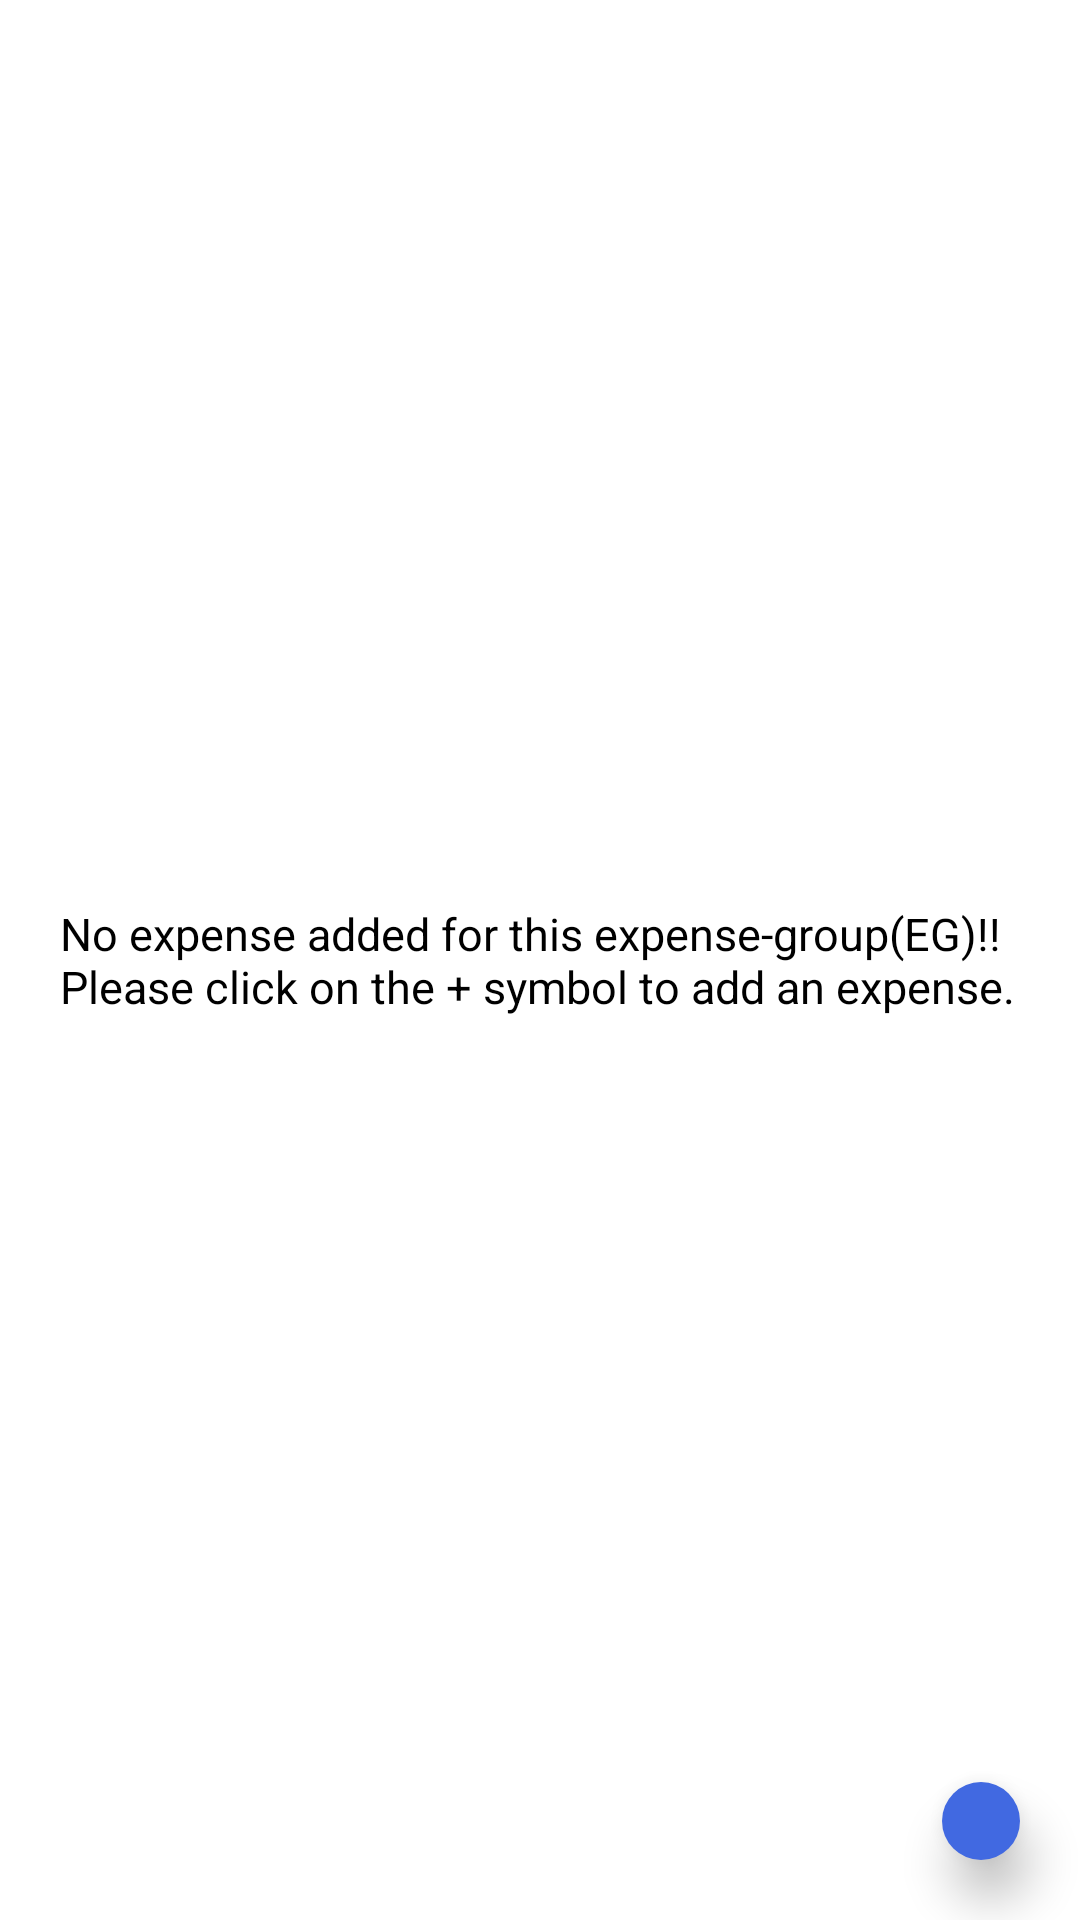

Reconstruct the res/layout file that produces this screen, plus the resources it refers to.
<!-- AndroidManifest.xml: application theme AppTheme -->
<!-- res/layout/fragment_trip_expense.xml -->
<RelativeLayout xmlns:android="http://schemas.android.com/apk/res/android"
    android:layout_width="match_parent"
    android:layout_height="match_parent" >
    
    <TextView 
        android:id="@+id/txt_no_expense"
        android:layout_width="wrap_content"
        android:layout_height="wrap_content"
        android:text="@string/no_expense"
        android:layout_margin="20dp"
        android:textSize="15sp"
        android:layout_centerInParent="true"/>
    
    <ListView 
        android:id="@+id/li_expense"
        android:layout_width="match_parent"
        android:layout_height="match_parent"
        android:visibility="invisible"
        android:dividerHeight="0dp"/>
        
    <ImageButton
        android:id="@+id/btn_add_expense"
        android:layout_width="wrap_content"
        android:layout_height="wrap_content"
        android:layout_alignParentBottom="true"
        android:layout_alignParentRight="true"
        android:layout_alignParentEnd="true"
        android:layout_marginBottom="20dp"
        android:layout_marginEnd="20dp"
        android:layout_marginRight="20dp"
        android:background="@drawable/round_button"
        android:elevation="10dp"
        android:contentDescription="@string/app_name"
        android:padding="13dp"
        android:src="@drawable/ic_action_add" />

</RelativeLayout>
<!-- resources referenced by this layout -->
<resources>
  <!-- drawable round_button (drawable) -->
  <?xml version="1.0" encoding="utf-8"?>
  <selector xmlns:android="http://schemas.android.com/apk/res/android">
  
      <item android:state_focused="true">
          <shape android:shape="oval">
              <solid android:color="@color/selected_color" />
          </shape>
      </item>
      <item android:state_pressed="true">
          <shape android:shape="oval">
              <solid android:color="@color/unselected_color" />
          </shape>
      </item>
      <item android:state_enabled="false">
          <shape android:shape="oval">
              <solid android:color="@color/selected_color" />
          </shape>
      </item>
      <item>
          <shape android:shape="oval">
              <solid android:color="@color/selected_color" />
          </shape>
      </item>
  
  </selector>
  <string name="app_name">Expense Manager</string>
  <string name="no_expense">No expense added for this expense-group(EG)!! Please click on the + symbol to add an expense.</string>
  <style name="AppTheme" parent="AppTheme.Base" />
  <color name="selected_color">#4169E1</color>
  <color name="unselected_color">#4169B1</color>
  <style name="AppTheme.Base" parent="Theme.AppCompat.Light.DarkActionBar">
          <item name="colorPrimary">@color/app_color_dark</item>
          <item name="colorPrimaryDark">@color/app_color</item>
          <item name="android:windowNoTitle">true</item>
          <item name="windowActionBar">false</item>
          <item name="android:windowBackground">@android:color/white</item>
          <item name="android:textColor">@android:color/black</item>
          <item name="android:textColorPrimary">@android:color/white</item>
          <item name="android:textColorSecondary">@android:color/white</item>
          <item name="colorControlNormal">@color/app_color_dark</item>
      </style>
  <color name="app_color_dark">#4169FF</color>
  <color name="app_color">#4169E1</color>
</resources>
